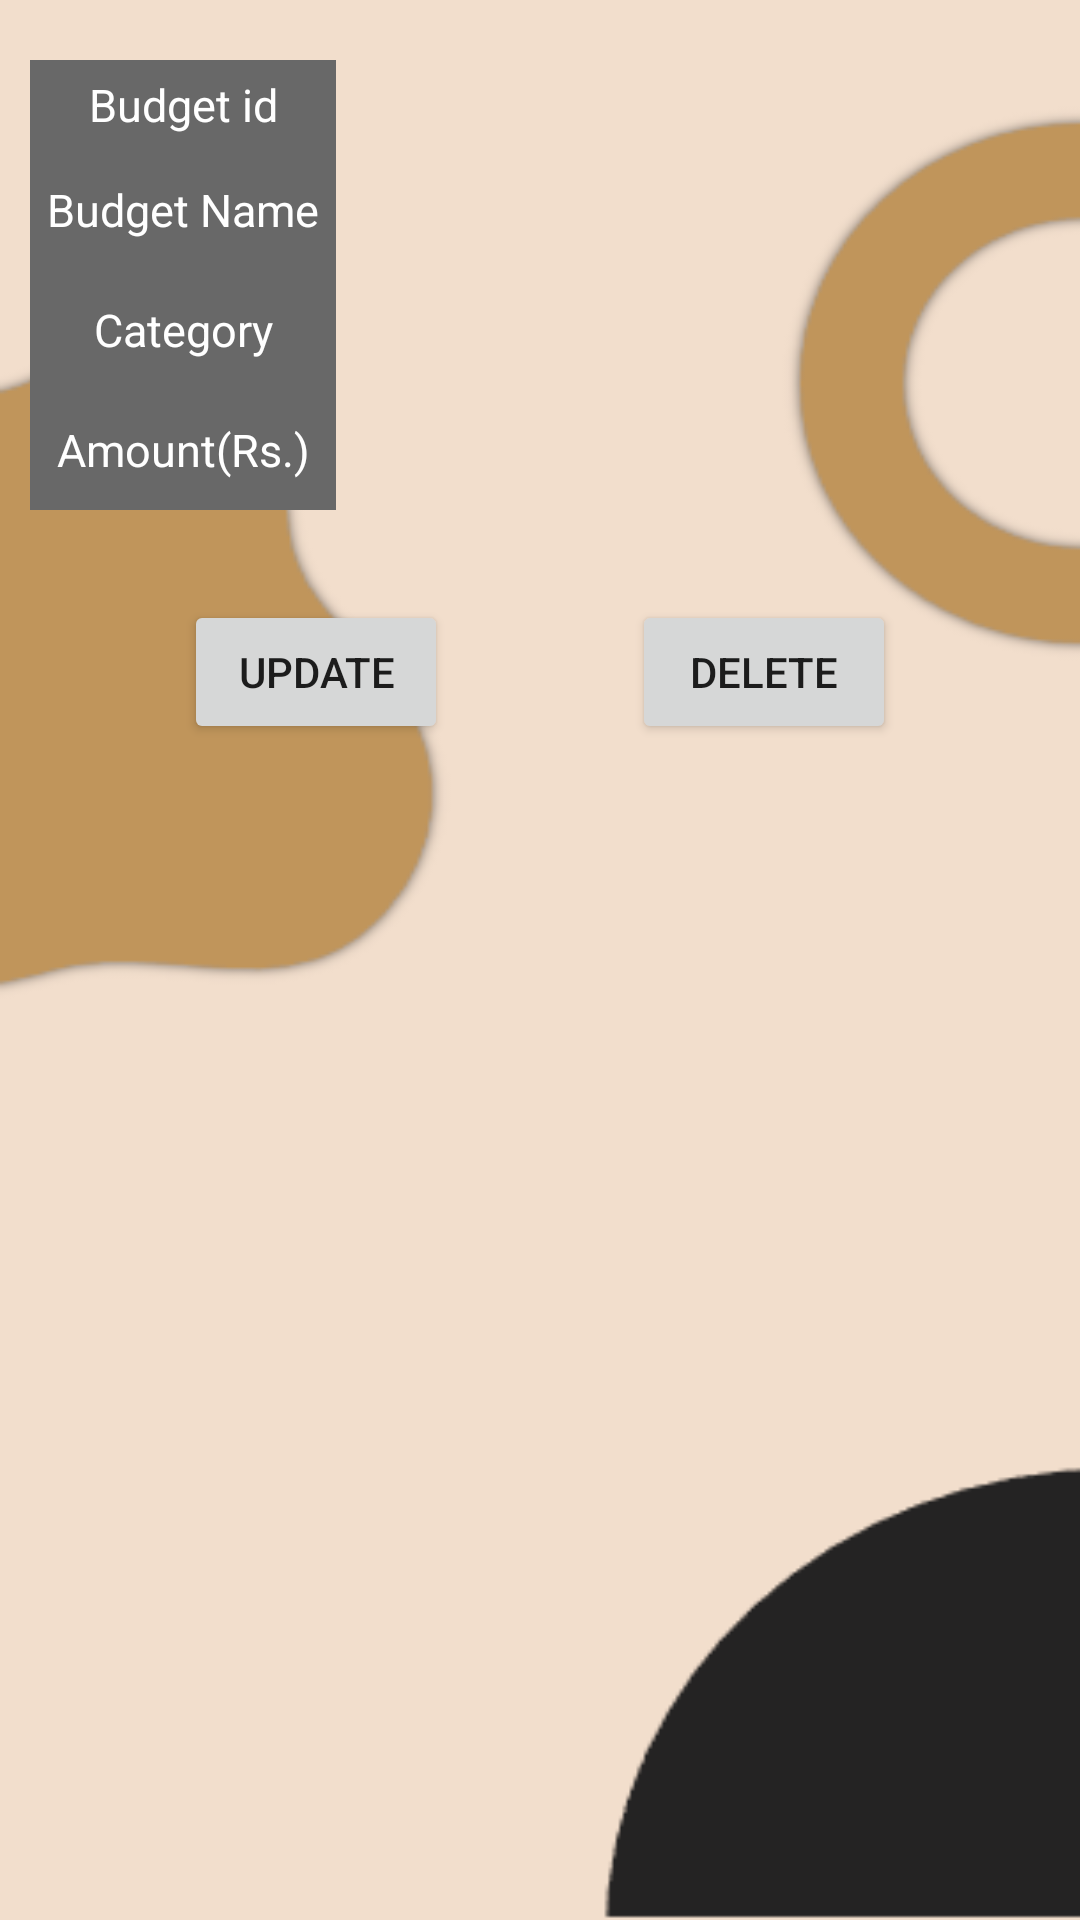

The Android layout XML behind this screen, and the referenced resources:
<!-- AndroidManifest.xml: application theme Theme.FirebaseKotlin -->
<!-- res/layout/activity_budget_details.xml -->
<?xml version="1.0" encoding="utf-8"?>
<androidx.constraintlayout.widget.ConstraintLayout xmlns:android="http://schemas.android.com/apk/res/android"
    xmlns:app="http://schemas.android.com/apk/res-auto"
    xmlns:tools="http://schemas.android.com/tools"
    android:layout_width="match_parent"
    android:layout_height="match_parent"
    android:background="@drawable/view"
    tools:context=".activities.BudgetDetailsActivity">


    <Button
        android:id="@+id/btnUpdate"
        android:layout_width="wrap_content"
        android:layout_height="wrap_content"
        android:layout_marginTop="30dp"
        android:text="Update"
        app:layout_constraintEnd_toStartOf="@+id/btnDelete"
        app:layout_constraintHorizontal_bias="0.5"
        app:layout_constraintStart_toStartOf="parent"
        app:layout_constraintTop_toBottomOf="@id/linearLayout" />

    <Button
        android:id="@+id/btnDelete"
        android:layout_width="wrap_content"
        android:layout_height="wrap_content"
        android:layout_marginTop="30dp"
        android:text="Delete"
        app:layout_constraintEnd_toEndOf="parent"
        app:layout_constraintHorizontal_bias="0.5"
        app:layout_constraintStart_toEndOf="@+id/btnUpdate"
        app:layout_constraintTop_toBottomOf="@id/linearLayout" />

    <LinearLayout
        android:id="@+id/linearLayout"
        android:layout_width="match_parent"
        android:layout_height="wrap_content"
        app:layout_constraintStart_toStartOf="parent"
        app:layout_constraintTop_toTopOf="parent"
        app:layout_constraintEnd_toEndOf="parent"
        android:orientation="vertical">


        <LinearLayout
            android:id="@+id/id_lin"
            android:layout_width="match_parent"
            android:layout_height="30dp"
            android:layout_marginLeft="10dp"
            android:layout_marginTop="20dp"
            android:layout_marginRight="10dp"
            android:orientation="horizontal"
            android:weightSum="2"

            >

            <LinearLayout
                android:layout_width="0dp"
                android:layout_height="match_parent"
                android:layout_weight="0.6"
                android:background="@color/divider_grey">

                <TextView
                    android:layout_width="match_parent"
                    android:layout_height="wrap_content"
                    android:layout_gravity="center"
                    android:gravity="center"
                    android:text="Budget id"
                    android:textColor="@color/white"
                    android:textSize="15sp" />

            </LinearLayout>

            <LinearLayout
                android:layout_width="0dp"
                android:layout_height="match_parent"
                android:layout_weight="1.4">

                <TextView
                    android:id="@+id/lmBudgetId"
                    android:layout_width="match_parent"
                    android:layout_height="wrap_content"
                    android:layout_gravity="center"
                    android:gravity="center"
                    android:text=""
                    android:textColor="@color/black"
                    android:textSize="15sp"

                    />

            </LinearLayout>


        </LinearLayout>


        <LinearLayout
            android:id="@+id/contact_lin"
            android:layout_width="match_parent"
            android:layout_height="40dp"
            android:layout_marginLeft="10dp"
            android:layout_marginRight="10dp"
            android:orientation="horizontal"
            android:weightSum="2">

            <LinearLayout
                android:layout_width="0dp"
                android:layout_height="match_parent"
                android:layout_weight="0.6"
                android:background="@color/divider_grey">

                <TextView
                    android:layout_width="match_parent"
                    android:layout_height="wrap_content"
                    android:layout_gravity="center"
                    android:gravity="center"
                    android:text="Budget Name"
                    android:textColor="@color/white"
                    android:textSize="15sp" />

            </LinearLayout>

            <LinearLayout
                android:layout_width="0dp"
                android:layout_height="match_parent"
                android:layout_weight="1.4">

                <TextView
                    android:id="@+id/lmBgName"
                    android:layout_width="match_parent"
                    android:layout_height="wrap_content"
                    android:layout_gravity="center"
                    android:gravity="center"
                    android:text=""
                    android:textColor="@color/black"
                    android:textSize="15sp"

                    />

            </LinearLayout>


        </LinearLayout>

        <LinearLayout

            android:layout_width="match_parent"
            android:layout_height="40dp"
            android:layout_marginLeft="10dp"
            android:layout_marginRight="10dp"
            android:orientation="horizontal"
            android:weightSum="2"

            >

            <LinearLayout
                android:layout_width="0dp"
                android:layout_height="match_parent"
                android:layout_weight="0.6"
                android:background="@color/divider_grey">

                <TextView
                    android:layout_width="match_parent"
                    android:layout_height="wrap_content"
                    android:layout_gravity="center"
                    android:gravity="center"
                    android:text="Category"
                    android:textColor="@color/white"
                    android:textSize="15sp"


                    />

            </LinearLayout>

            <LinearLayout
                android:layout_width="0dp"
                android:layout_height="match_parent"
                android:layout_weight="1.4">

                <TextView
                    android:id="@+id/tvCatergory"
                    android:layout_width="match_parent"
                    android:layout_height="wrap_content"
                    android:layout_gravity="center"
                    android:gravity="center"
                    android:text=""
                    android:textColor="@color/black"
                    android:textSize="15sp"

                    />

            </LinearLayout>


        </LinearLayout>


        <LinearLayout

            android:layout_width="match_parent"
            android:layout_height="40dp"
            android:layout_marginLeft="10dp"
            android:layout_marginRight="10dp"
            android:orientation="horizontal"
            android:weightSum="2"

            >

            <LinearLayout
                android:layout_width="0dp"
                android:layout_height="match_parent"
                android:layout_weight="0.6"
                android:background="@color/divider_grey">

                <TextView
                    android:layout_width="match_parent"
                    android:layout_height="wrap_content"
                    android:layout_gravity="center"

                    android:gravity="center"
                    android:text="Amount(Rs.)"
                    android:textColor="@color/white"
                    android:textSize="15sp"


                    />

            </LinearLayout>

            <LinearLayout
                android:layout_width="0dp"
                android:layout_height="match_parent"
                android:layout_weight="1.4">

                <TextView
                    android:id="@+id/lmBgAmount"
                    android:layout_width="match_parent"
                    android:layout_height="wrap_content"
                    android:layout_gravity="center"
                    android:gravity="center"
                    android:text=""
                    android:textColor="@color/black"
                    android:textSize="15sp"

                    />

            </LinearLayout>


        </LinearLayout>


    </LinearLayout>

</androidx.constraintlayout.widget.ConstraintLayout>
<!-- resources referenced by this layout -->
<resources>
  <color name="black">#FF000000</color>
  <color name="divider_grey">#686868</color>
  <color name="white">#FFFFFFFF</color>
  <!-- drawable view: png bitmap (drawable, 12711 bytes) -->
  <style name="Theme.FirebaseKotlin" parent="Theme.MaterialComponents.DayNight.NoActionBar">
          
          <item name="colorPrimary">@color/purple_500</item>
          <item name="colorPrimaryVariant">@color/purple_700</item>
          <item name="colorOnPrimary">@color/white</item>
          
          <item name="colorSecondary">@color/teal_200</item>
          <item name="colorSecondaryVariant">@color/teal_700</item>
          <item name="colorOnSecondary">@color/black</item>
          
          <item name="android:statusBarColor">?attr/colorPrimaryVariant</item>
          
      </style>
  <color name="purple_500">#FF6200EE</color>
  <color name="purple_700">#FF3700B3</color>
  <color name="teal_200">#FF03DAC5</color>
  <color name="teal_700">#FF018786</color>
</resources>
